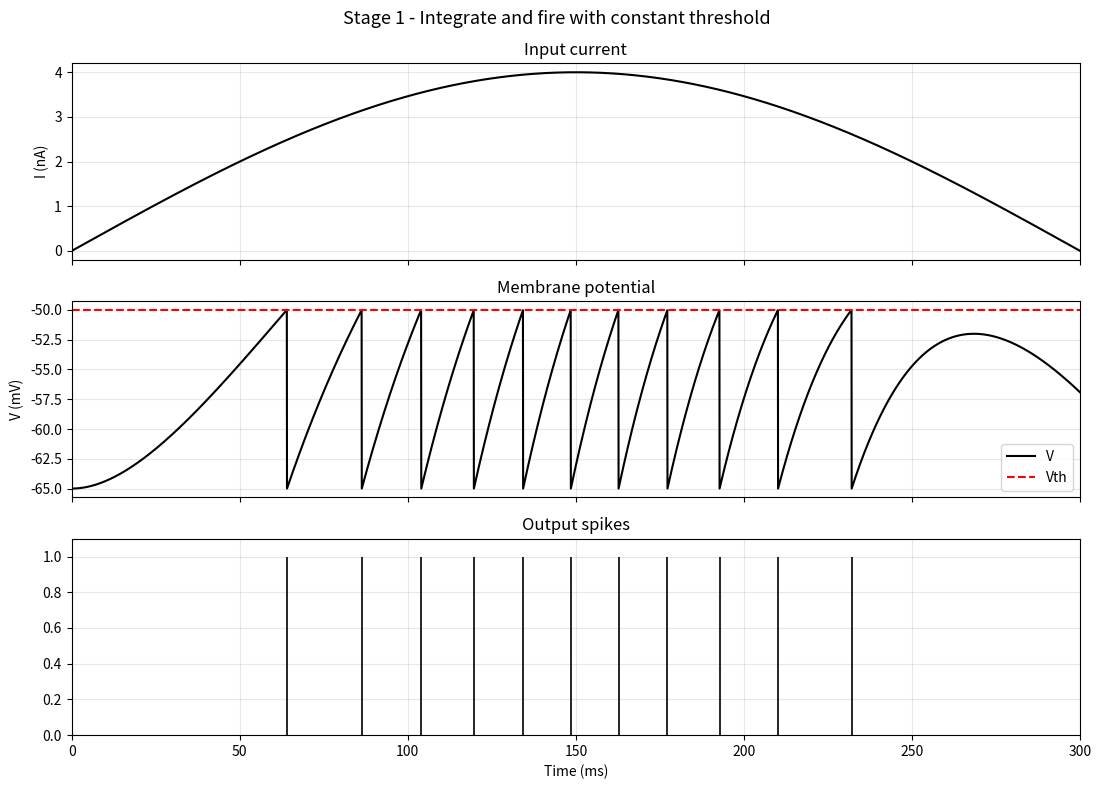
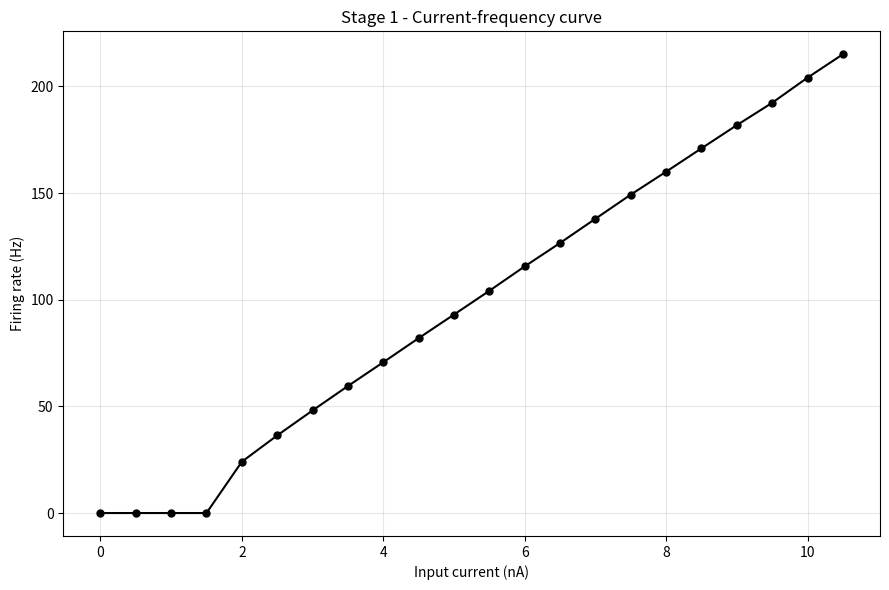
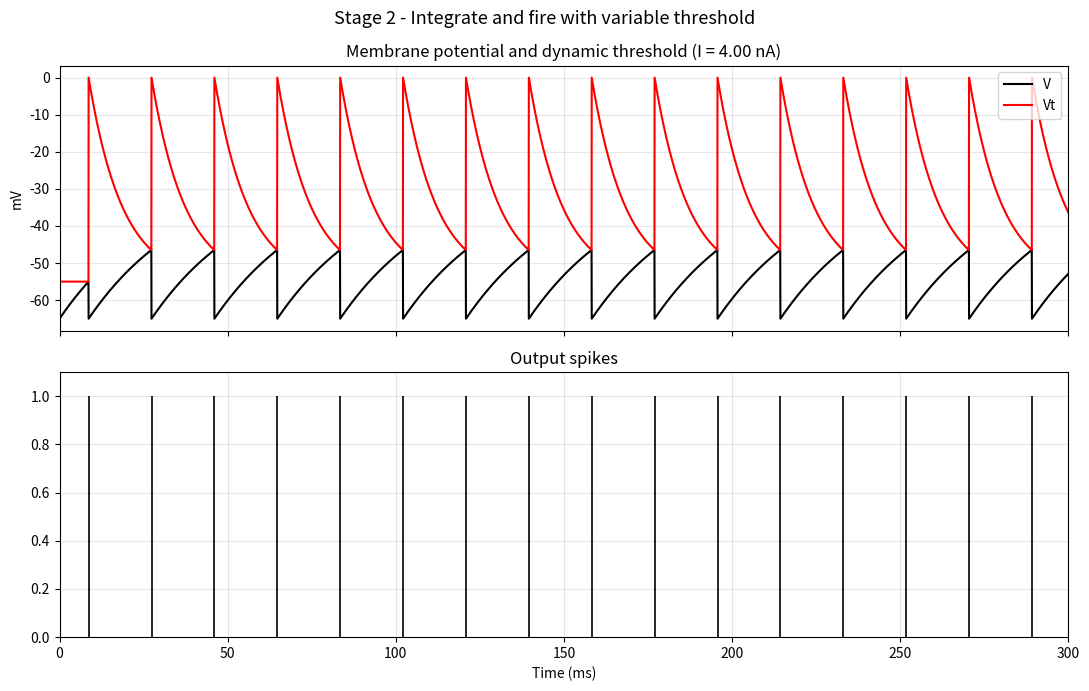
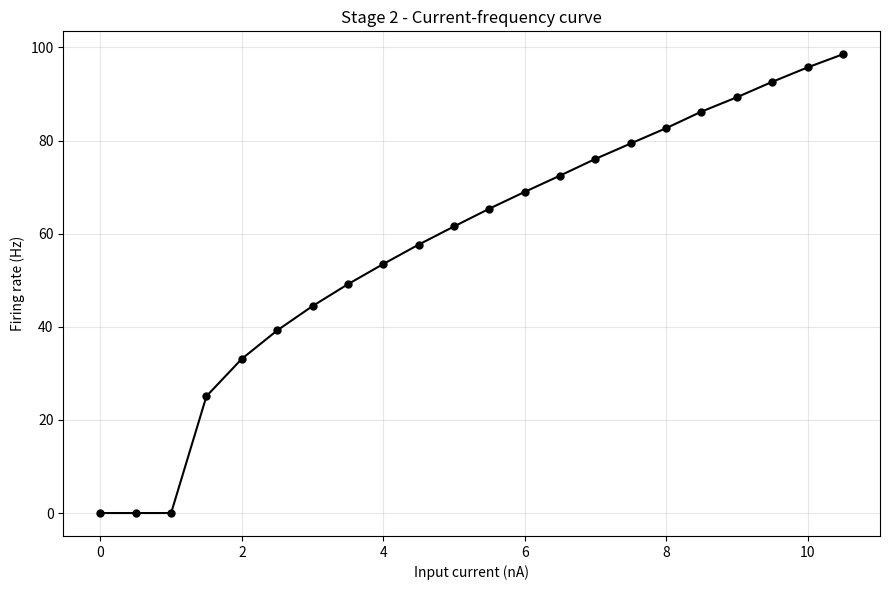

Here is the Python script that generated these plots, in order:
#!/usr/bin/env python
# coding: utf-8

import numpy as np
import matplotlib.pyplot as plt
from dataclasses import dataclass


# ============================================================
# PARAMETERS
# ============================================================

@dataclass
class Stage1Params:
    E0: float = -65.0      # mV, resting/reset potential
    Vth: float = -50.0     # mV, constant threshold
    tau_m: float = 30.0    # ms
    r: float = 10.0        # MOhm
    dt: float = 0.05       # ms
    tend: float = 300.0    # ms


@dataclass
class Stage2Params:
    E0: float = -65.0      # mV, resting/reset potential
    VtL: float = -55.0     # mV, long-term threshold
    VtH: float = 0.0       # mV, threshold after spike
    tau_m: float = 30.0    # ms
    tau_t: float = 10.0    # ms
    r: float = 10.0        # MOhm
    dt: float = 0.05       # ms
    tend: float = 300.0    # ms


# ============================================================
# UTILITY FUNCTIONS
# ============================================================

def create_time_vector(tend, dt):
    return np.arange(0.0, tend + dt, dt)


def rectified_sinusoid_current(t, Imax=4.0):
    """
    Example variable current for Stage 1.
    """
    return np.abs(Imax * np.sin(np.pi * t / t[-1]))


def compute_rate_from_spikes(spike_times_ms):
    """
    Estimate firing rate from the last interspike interval.
    Returns 0 if fewer than 2 spikes are present.
    """
    if len(spike_times_ms) < 2:
        return 0.0
    isi = spike_times_ms[-1] - spike_times_ms[-2]  # ms
    return 1000.0 / isi


def plot_spike_train(ax, spike_times, t_end, title="Spikes"):
    ax.vlines(spike_times, 0, 1, color='k', linewidth=1.2)
    ax.set_xlim(0, t_end)
    ax.set_ylim(0, 1.1)
    ax.set_xlabel("Time (ms)")
    ax.set_title(title)
    ax.grid(alpha=0.3)


# ============================================================
# STAGE 1: INTEGRATE-AND-FIRE WITH CONSTANT THRESHOLD
# ============================================================

def simulate_stage1(I, p: Stage1Params):
    """
    Simulate Stage 1 integrate-and-fire neuron.
    I can be:
    - scalar: constant current
    - array of same length as time vector: time-varying current
    """
    t = create_time_vector(p.tend, p.dt)
    n = len(t)

    if np.isscalar(I):
        I_vec = np.full(n, I, dtype=float)
    else:
        I_vec = np.asarray(I, dtype=float)
        if len(I_vec) != n:
            raise ValueError("Input current vector must have same length as time vector.")

    V = np.zeros(n)
    V[0] = p.E0

    spike_idx = []

    for k in range(n - 1):
        V_inf = p.E0 + p.r * I_vec[k]

        # exact discrete-time solution for constant current during dt
        V[k + 1] = (V[k] - V_inf) * np.exp(-p.dt / p.tau_m) + V_inf

        if V[k + 1] >= p.Vth:
            V[k + 1] = p.E0
            spike_idx.append(k + 1)

    spike_times = t[spike_idx]

    return {
        "t": t,
        "I": I_vec,
        "V": V,
        "spike_idx": spike_idx,
        "spike_times": spike_times,
        "rate_hz": compute_rate_from_spikes(spike_times)
    }


def plot_stage1_variable_current(sim, p: Stage1Params):
    fig, ax = plt.subplots(3, 1, figsize=(11, 8), sharex=True)

    ax[0].plot(sim["t"], sim["I"], 'k')
    ax[0].set_ylabel("I (nA)")
    ax[0].set_title("Input current")
    ax[0].grid(alpha=0.3)

    ax[1].plot(sim["t"], sim["V"], 'k', label="V")
    ax[1].axhline(p.Vth, color='r', linestyle='--', label="Vth")
    ax[1].set_ylabel("V (mV)")
    ax[1].set_title("Membrane potential")
    ax[1].legend()
    ax[1].grid(alpha=0.3)

    plot_spike_train(ax[2], sim["spike_times"], sim["t"][-1], title="Output spikes")

    fig.suptitle("Stage 1 - Integrate and fire with constant threshold", fontsize=13)
    fig.tight_layout()
    plt.show()


def stage1_fI_curve(currents, p: Stage1Params):
    rates = np.zeros(len(currents))

    for i, I in enumerate(currents):
        sim = simulate_stage1(I, p)
        rates[i] = sim["rate_hz"]

    return rates


def plot_fI_curve(currents, rates, title):
    plt.figure(figsize=(9, 6))
    plt.plot(currents, rates, 'o-k', linewidth=1.5, markersize=5)
    plt.xlabel("Input current (nA)")
    plt.ylabel("Firing rate (Hz)")
    plt.title(title)
    plt.grid(alpha=0.3)
    plt.tight_layout()
    plt.show()


# ============================================================
# STAGE 2: INTEGRATE-AND-FIRE WITH VARIABLE THRESHOLD
# ============================================================

def simulate_stage2(I, p: Stage2Params):
    """
    Simulate Stage 2 integrate-and-fire neuron with variable threshold.
    I is assumed constant.
    """
    t = create_time_vector(p.tend, p.dt)
    n = len(t)

    V = np.zeros(n)
    Vt = np.zeros(n)

    V[0] = p.E0
    Vt[0] = p.VtL

    spike_idx = []

    for k in range(n - 1):
        V_inf = p.E0 + p.r * I

        V[k + 1] = (V[k] - V_inf) * np.exp(-p.dt / p.tau_m) + V_inf
        Vt[k + 1] = (Vt[k] - p.VtL) * np.exp(-p.dt / p.tau_t) + p.VtL

        if V[k + 1] >= Vt[k + 1]:
            V[k + 1] = p.E0
            Vt[k + 1] = p.VtH
            spike_idx.append(k + 1)

    spike_times = t[spike_idx]

    return {
        "t": t,
        "V": V,
        "Vt": Vt,
        "spike_idx": spike_idx,
        "spike_times": spike_times,
        "rate_hz": compute_rate_from_spikes(spike_times)
    }


def plot_stage2_single_current(sim, I):
    fig, ax = plt.subplots(2, 1, figsize=(11, 7), sharex=True)

    ax[0].plot(sim["t"], sim["V"], 'k', label="V")
    ax[0].plot(sim["t"], sim["Vt"], 'r', label="Vt")
    ax[0].set_ylabel("mV")
    ax[0].set_title(f"Membrane potential and dynamic threshold (I = {I:.2f} nA)")
    ax[0].legend()
    ax[0].grid(alpha=0.3)

    plot_spike_train(ax[1], sim["spike_times"], sim["t"][-1], title="Output spikes")

    fig.suptitle("Stage 2 - Integrate and fire with variable threshold", fontsize=13)
    fig.tight_layout()
    plt.show()


def stage2_fI_curve(currents, p: Stage2Params):
    rates = np.zeros(len(currents))

    for i, I in enumerate(currents):
        sim = simulate_stage2(I, p)
        rates[i] = sim["rate_hz"]

    return rates


# ============================================================
# MAIN SCRIPT
# ============================================================

def main():
    # --------------------------------------------------------
    # Stage 1
    # --------------------------------------------------------
    p1 = Stage1Params(
        E0=-65.0,
        Vth=-50.0,
        tau_m=30.0,
        r=10.0,
        dt=0.05,
        tend=300.0
    )

    t1 = create_time_vector(p1.tend, p1.dt)
    I_var = rectified_sinusoid_current(t1, Imax=4.0)

    sim1_var = simulate_stage1(I_var, p1)
    plot_stage1_variable_current(sim1_var, p1)

    currents = np.arange(0.0, 11.0, 0.5)
    rates1 = stage1_fI_curve(currents, p1)
    plot_fI_curve(currents, rates1, "Stage 1 - Current-frequency curve")

    # --------------------------------------------------------
    # Stage 2
    # --------------------------------------------------------
    p2 = Stage2Params(
        E0=-65.0,
        VtL=-55.0,
        VtH=0.0,
        tau_m=30.0,
        tau_t=10.0,
        r=10.0,
        dt=0.05,
        tend=300.0
    )

    I_test = 4.0
    sim2_single = simulate_stage2(I_test, p2)
    plot_stage2_single_current(sim2_single, I_test)

    rates2 = stage2_fI_curve(currents, p2)
    plot_fI_curve(currents, rates2, "Stage 2 - Current-frequency curve")


if __name__ == "__main__":
    main()
